Run: headless pygame with SDL's dummy video driver; simulated clock (each Clock.tick advances the game by its frame time, no real sleeping); random seed 0; keys injected as events and as key.get_pressed() state; no mouse input.
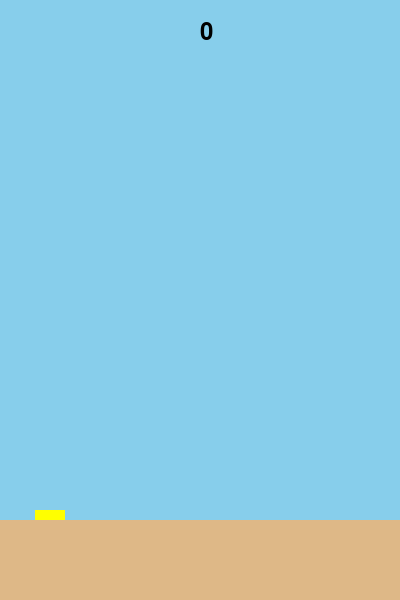
Frame 1 of 1 · flips 1–60 · no input (game ended)

The pygame program that drew these frames:

import pygame
import random
import sys

# Game constants
SCREEN_WIDTH = 400
SCREEN_HEIGHT = 600
GROUND_HEIGHT = 80
BIRD_X = 50
GRAVITY = 0.25
FLAP_STRENGTH = -6
PIPE_SPEED = 2
PIPE_GAP = 150
PIPE_FREQUENCY = 1500  # milliseconds


class Bird:
    def __init__(self):
        self.y = SCREEN_HEIGHT // 2
        self.velocity = 0
        self.radius = 15

    def flap(self):
        self.velocity = FLAP_STRENGTH

    def update(self):
        self.velocity += GRAVITY
        self.y += self.velocity

    def rect(self):
        return pygame.Rect(BIRD_X - self.radius, self.y - self.radius,
                           self.radius * 2, self.radius * 2)


class Pipe:
    def __init__(self, x):
        self.x = x
        self.top_height = random.randint(50, SCREEN_HEIGHT - GROUND_HEIGHT - PIPE_GAP - 50)

    def update(self):
        self.x -= PIPE_SPEED

    def collides_with(self, rect):
        top_rect = pygame.Rect(self.x, 0, 50, self.top_height)
        bottom_rect = pygame.Rect(
            self.x,
            self.top_height + PIPE_GAP,
            50,
            SCREEN_HEIGHT - GROUND_HEIGHT - (self.top_height + PIPE_GAP),
        )
        return rect.colliderect(top_rect) or rect.colliderect(bottom_rect)

    def offscreen(self):
        return self.x < -50


def draw_pipe(screen, pipe):
    top_rect = pygame.Rect(pipe.x, 0, 50, pipe.top_height)
    bottom_rect = pygame.Rect(
        pipe.x,
        pipe.top_height + PIPE_GAP,
        50,
        SCREEN_HEIGHT - GROUND_HEIGHT - (pipe.top_height + PIPE_GAP),
    )
    pygame.draw.rect(screen, (0, 255, 0), top_rect)
    pygame.draw.rect(screen, (0, 255, 0), bottom_rect)


def main():
    pygame.init()
    screen = pygame.display.set_mode((SCREEN_WIDTH, SCREEN_HEIGHT))
    clock = pygame.time.Clock()
    font = pygame.font.SysFont(None, 36)

    bird = Bird()
    pipes = []
    score = 0
    last_pipe = pygame.time.get_ticks()

    running = True
    while running:
        for event in pygame.event.get():
            if event.type == pygame.QUIT:
                running = False
            if event.type == pygame.KEYDOWN and event.key == pygame.K_SPACE:
                bird.flap()

        # Spawn pipes
        now = pygame.time.get_ticks()
        if now - last_pipe > PIPE_FREQUENCY:
            pipes.append(Pipe(SCREEN_WIDTH))
            last_pipe = now

        # Update game objects
        bird.update()
        for pipe in list(pipes):
            pipe.update()
            if pipe.offscreen():
                pipes.remove(pipe)
                score += 1
        # Collision detection
        if bird.y > SCREEN_HEIGHT - GROUND_HEIGHT or bird.y < 0:
            running = False
        for pipe in pipes:
            if pipe.collides_with(bird.rect()):
                running = False
                break

        # Drawing
        screen.fill((135, 206, 235))  # sky blue
        for pipe in pipes:
            draw_pipe(screen, pipe)
        pygame.draw.rect(screen, (255, 255, 0), bird.rect())
        pygame.draw.rect(screen, (222, 184, 135), (0, SCREEN_HEIGHT - GROUND_HEIGHT, SCREEN_WIDTH, GROUND_HEIGHT))
        score_surf = font.render(str(score), True, (0, 0, 0))
        screen.blit(score_surf, (SCREEN_WIDTH // 2, 20))

        pygame.display.flip()
        clock.tick(60)

    pygame.quit()
    print(f"Game over! Your score: {score}")


if __name__ == "__main__":
    main()
